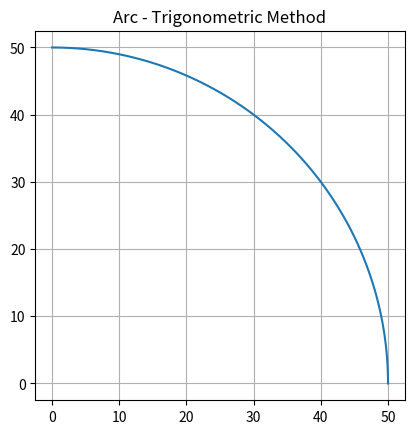

The matplotlib source for this figure:

# Scan Converting Arc using Trigonometric Method
import numpy as np
import matplotlib.pyplot as plt

r = 50
theta = np.linspace(0, np.pi/2, 200)
x = r * np.cos(theta)
y = r * np.sin(theta)

plt.plot(x, y)
plt.gca().set_aspect('equal', 'box')
plt.title("Arc - Trigonometric Method")
plt.grid(True)
plt.show()
